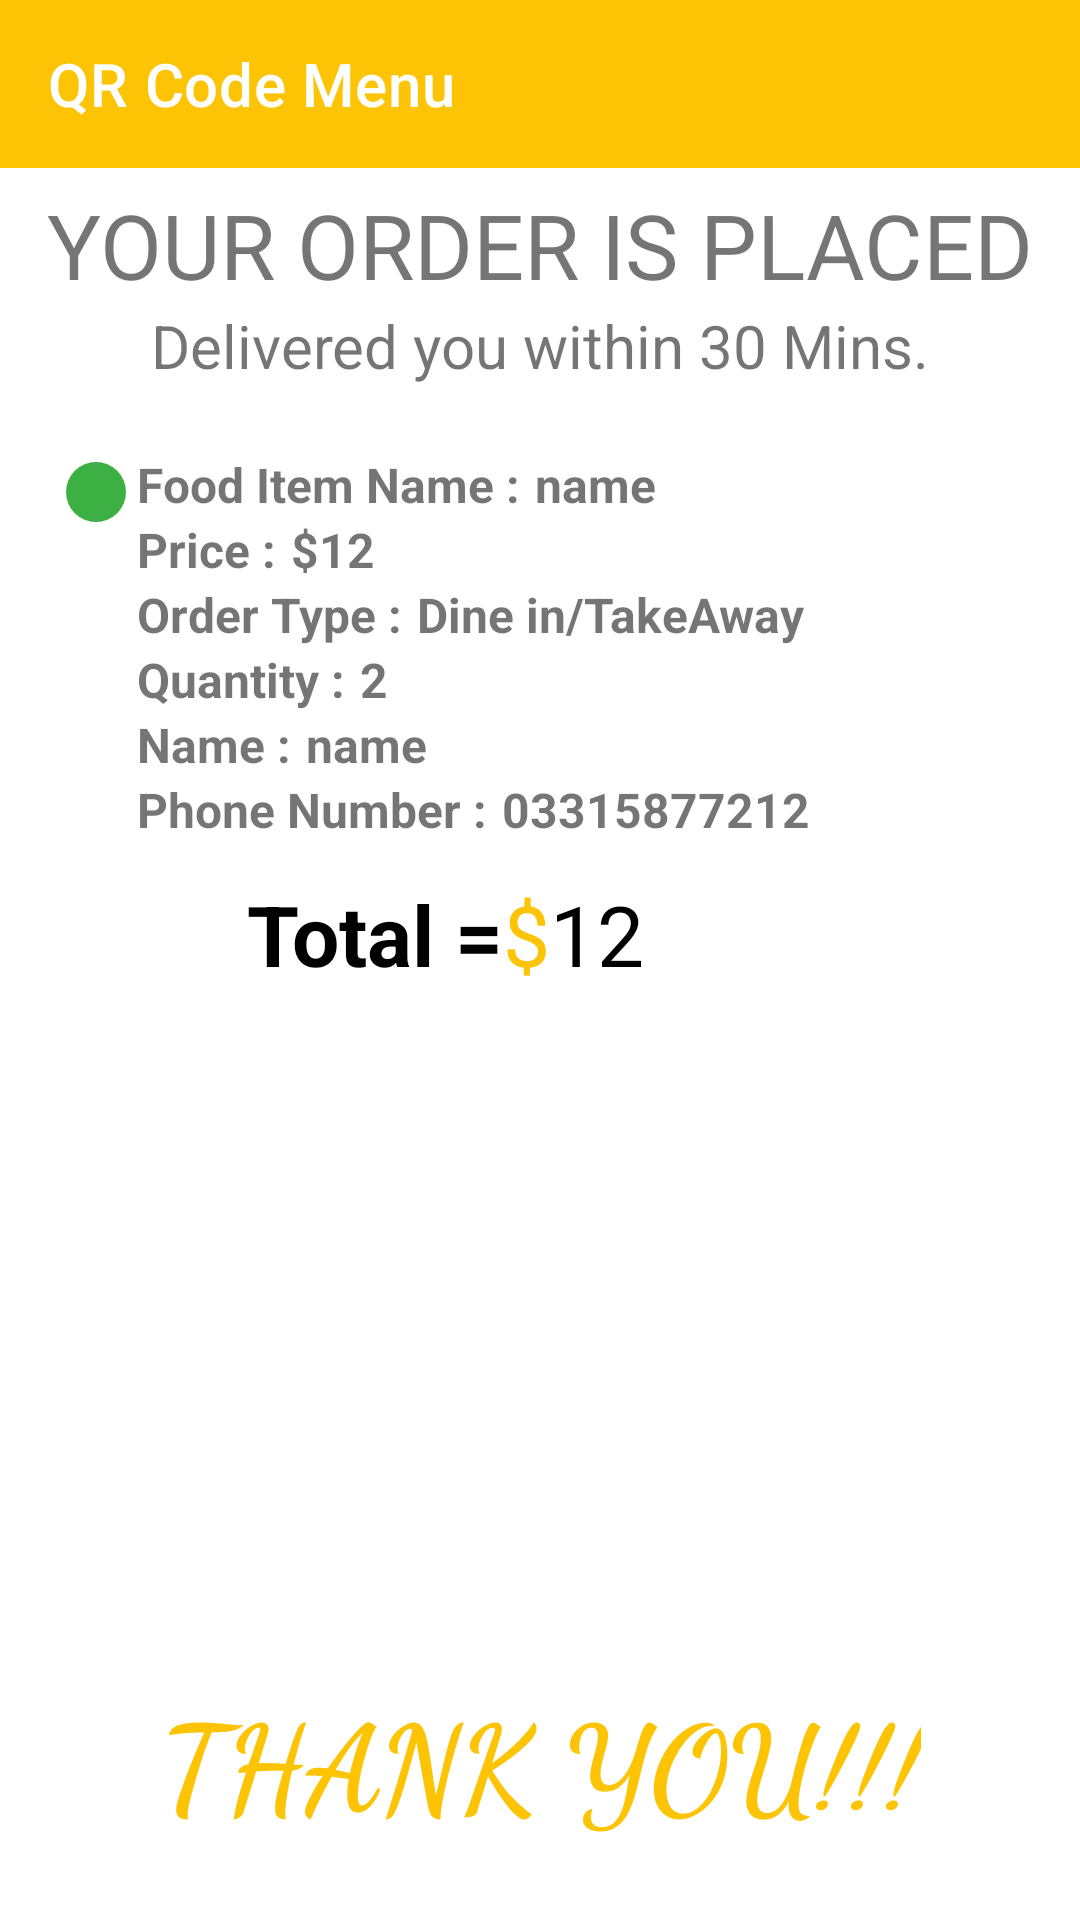

Here is an Android app screen rendered from its layout file. Give the layout XML and the strings, colors and styles it references.
<!-- AndroidManifest.xml: application theme AppTheme -->
<!-- res/layout/activity_order_invoice.xml -->
<?xml version="1.0" encoding="utf-8"?>
<androidx.constraintlayout.widget.ConstraintLayout xmlns:android="http://schemas.android.com/apk/res/android"
    xmlns:app="http://schemas.android.com/apk/res-auto"
    xmlns:tools="http://schemas.android.com/tools"
    android:layout_width="match_parent"
    android:layout_height="match_parent"
    tools:context=".OrderInvoice">


    <include
        android:id="@+id/include3"
        layout="@layout/custom_toolbar"
        app:layout_constraintEnd_toEndOf="parent"
        app:layout_constraintStart_toStartOf="parent"
        app:layout_constraintTop_toTopOf="parent" />

    <TextView
        android:id="@+id/orderPlaced"
        android:layout_width="wrap_content"
        android:layout_height="wrap_content"
        android:text="YOUR ORDER IS PLACED"
        android:textSize="30sp"
        app:layout_constraintVertical_bias="0.01"
        app:layout_constraintBottom_toBottomOf="parent"
        app:layout_constraintEnd_toEndOf="parent"
        app:layout_constraintStart_toStartOf="parent"
        app:layout_constraintTop_toBottomOf="@+id/include3" />

    <TextView
        android:id="@+id/order"
        android:layout_width="wrap_content"
        android:layout_height="wrap_content"
        android:text="Delivered you within 30 Mins."
        android:textSize="20sp"
        app:layout_constraintEnd_toEndOf="parent"
        app:layout_constraintStart_toStartOf="parent"
        app:layout_constraintTop_toBottomOf="@+id/orderPlaced" />

    <androidx.constraintlayout.widget.ConstraintLayout
        android:id="@+id/constraintLayout2"
        android:layout_width="match_parent"
        android:layout_height="wrap_content"
        android:layout_margin="10dp"
        android:padding="12dp"
        app:layout_constraintBottom_toBottomOf="parent"
        app:layout_constraintEnd_toEndOf="parent"
        app:layout_constraintStart_toStartOf="parent"
        app:layout_constraintTop_toBottomOf="@+id/order"
        app:layout_constraintVertical_bias="0">

        <ImageButton
            android:id="@+id/imageButton"
            android:layout_width="20dp"
            android:layout_height="20dp"
            android:background="@drawable/round_btn"
            app:layout_constraintBottom_toBottomOf="parent"
            app:layout_constraintEnd_toEndOf="parent"
            app:layout_constraintHorizontal_bias="0"
            app:layout_constraintStart_toStartOf="parent"
            app:layout_constraintTop_toTopOf="parent"
            app:layout_constraintVertical_bias="0.03" />

        <LinearLayout
            android:layout_width="wrap_content"
            android:layout_height="wrap_content"
            android:orientation="vertical"
            app:layout_constraintBottom_toBottomOf="parent"
            app:layout_constraintEnd_toEndOf="parent"
            app:layout_constraintHorizontal_bias="0.05"
            app:layout_constraintStart_toEndOf="@+id/imageButton"
            app:layout_constraintTop_toTopOf="parent">

            <LinearLayout
                android:layout_width="wrap_content"
                android:layout_height="wrap_content"
                android:orientation="vertical">


                <LinearLayout
                    android:layout_width="match_parent"
                    android:layout_height="wrap_content"
                    android:orientation="horizontal">

                    <TextView
                        android:id="@+id/product_id"
                        android:layout_width="wrap_content"
                        android:layout_height="wrap_content"
                        android:text="Food Item Name :"
                        android:textSize="16sp"
                        android:textStyle="bold" />

                    <TextView
                        android:id="@+id/itemName"
                        android:layout_width="wrap_content"
                        android:layout_height="wrap_content"
                        android:layout_marginLeft="5dp"
                        android:text="name"
                        android:textSize="16sp"
                        android:textStyle="bold" />

                </LinearLayout>

                <LinearLayout
                    android:layout_width="match_parent"
                    android:layout_height="wrap_content"
                    android:orientation="horizontal">

                    <TextView
                        android:layout_width="wrap_content"
                        android:layout_height="wrap_content"
                        android:text="Price :"
                        android:textSize="16sp"
                        android:textStyle="bold" />

                    <TextView
                        android:id="@+id/ItemPrice"
                        android:layout_width="wrap_content"
                        android:layout_height="wrap_content"
                        android:layout_marginLeft="5dp"
                        android:text="$12"
                        android:textSize="16sp"
                        android:textStyle="bold" />

                </LinearLayout>

                <LinearLayout
                    android:layout_width="match_parent"
                    android:layout_height="wrap_content"
                    android:orientation="horizontal">

                    <TextView
                        android:layout_width="wrap_content"
                        android:layout_height="wrap_content"
                        android:text="Order Type :"
                        android:textSize="16sp"
                        android:textStyle="bold" />

                    <TextView
                        android:id="@+id/orderType"
                        android:layout_width="wrap_content"
                        android:layout_height="wrap_content"
                        android:layout_marginLeft="5dp"
                        android:text="Dine in/TakeAway"
                        android:textSize="16sp"
                        android:textStyle="bold" />

                </LinearLayout>

                <LinearLayout
                    android:layout_width="match_parent"
                    android:layout_height="wrap_content"
                    android:orientation="horizontal">

                    <TextView
                        android:layout_width="wrap_content"
                        android:layout_height="wrap_content"
                        android:text="Quantity :"
                        android:textSize="16sp"
                        android:textStyle="bold" />

                    <TextView
                        android:id="@+id/quantity"
                        android:layout_width="wrap_content"
                        android:layout_height="wrap_content"
                        android:layout_marginLeft="5dp"
                        android:text="2"
                        android:textSize="16sp"
                        android:textStyle="bold" />

                </LinearLayout>

                <LinearLayout
                    android:layout_width="match_parent"
                    android:layout_height="wrap_content"
                    android:orientation="horizontal">

                    <TextView
                        android:layout_width="wrap_content"
                        android:layout_height="wrap_content"
                        android:text="Name :"
                        android:textSize="16sp"
                        android:textStyle="bold" />

                    <TextView
                        android:id="@+id/custName"
                        android:layout_width="wrap_content"
                        android:layout_height="wrap_content"
                        android:layout_marginLeft="5dp"
                        android:text="name"
                        android:textSize="16sp"
                        android:textStyle="bold" />

                </LinearLayout>

                <LinearLayout
                    android:layout_width="match_parent"
                    android:layout_height="wrap_content"
                    android:orientation="horizontal">

                    <TextView
                        android:layout_width="wrap_content"
                        android:layout_height="wrap_content"
                        android:text="Phone Number :"
                        android:textSize="16sp"
                        android:textStyle="bold" />

                    <TextView
                        android:id="@+id/custPhone"
                        android:layout_width="wrap_content"
                        android:layout_height="wrap_content"
                        android:layout_marginLeft="5dp"
                        android:text="03315877212"
                        android:textSize="16sp"
                        android:textStyle="bold" />

                </LinearLayout>


            </LinearLayout>
        </LinearLayout>


    </androidx.constraintlayout.widget.ConstraintLayout>

    <TextView
        android:id="@+id/textView6"
        android:layout_width="wrap_content"
        android:layout_height="wrap_content"
        android:text="Total ="
        android:textColor="#000000"
        android:textSize="28sp"
        android:textStyle="bold"
        app:layout_constraintBottom_toBottomOf="parent"
        app:layout_constraintEnd_toEndOf="parent"
        app:layout_constraintHorizontal_bias="0.3"
        app:layout_constraintStart_toStartOf="parent"
        app:layout_constraintTop_toBottomOf="@+id/constraintLayout2"
        app:layout_constraintVertical_bias="0" />
    <TextView
        android:id="@+id/textView7"
        android:layout_width="wrap_content"
        android:layout_height="wrap_content"
        android:text="$"
        android:textColor="@color/colorPrimary"
        android:textSize="28sp"
        app:layout_constraintBottom_toBottomOf="parent"
        app:layout_constraintEnd_toEndOf="parent"
        app:layout_constraintHorizontal_bias="0"
        app:layout_constraintStart_toEndOf="@+id/textView6"
        app:layout_constraintTop_toTopOf="@+id/textView6"
        app:layout_constraintVertical_bias="0" />

    <TextView
        android:id="@+id/textView8"
        android:layout_width="wrap_content"
        android:layout_height="wrap_content"
        android:text="12"
        android:textColor="#000000"
        android:textSize="28sp"
        app:layout_constraintHorizontal_bias="0"
        app:layout_constraintBottom_toBottomOf="@+id/textView6"
        app:layout_constraintEnd_toEndOf="parent"
        app:layout_constraintStart_toEndOf="@+id/textView7"
        app:layout_constraintTop_toBottomOf="@+id/constraintLayout2" />

    <TextView
        android:id="@+id/textView9"
        android:layout_width="wrap_content"
        android:layout_height="wrap_content"
        android:fontFamily="cursive"
        android:text="THANK YOU!!!"
        android:textColor="@color/colorPrimary"
        android:textSize="40sp"
        android:textStyle="bold"
        app:layout_constraintBottom_toBottomOf="parent"
        app:layout_constraintEnd_toEndOf="parent"
        app:layout_constraintStart_toStartOf="parent"
        app:layout_constraintTop_toBottomOf="@+id/textView7"
        app:layout_constraintVertical_bias="0.9" />


</androidx.constraintlayout.widget.ConstraintLayout>
<!-- res/layout/custom_toolbar.xml (included above) -->
<?xml version="1.0" encoding="utf-8"?>
<com.google.android.material.appbar.AppBarLayout
    android:layout_width="match_parent"
    android:layout_height="wrap_content"
    xmlns:app="http://schemas.android.com/apk/res-auto"
    xmlns:android="http://schemas.android.com/apk/res/android">

    <androidx.appcompat.widget.Toolbar
        android:id="@+id/custom_tool_bar"
        android:layout_width="match_parent"
        android:layout_height="?attr/actionBarSize"
        android:background="@color/colorPrimary"
        android:theme="@style/ThemeOverlay.AppCompat.Dark.ActionBar"
        app:title="QR Code Menu"
        app:titleMarginStart="0dp"
        app:titleTextColor="@color/cardview_light_background" />

</com.google.android.material.appbar.AppBarLayout>
<!-- resources referenced by this layout -->
<resources>
  <color name="colorPrimary">#fcc404</color>
  <!-- drawable round_btn (drawable) -->
  <?xml version="1.0" encoding="utf-8"?>
  <selector xmlns:android="http://schemas.android.com/apk/res/android">
      <item android:state_pressed="false">
          <shape android:shape="oval">
              <solid android:color="#3cb043"/>
          </shape>
      </item>
      <item android:state_pressed="true">
          <shape android:shape="oval">
              <solid android:color="@color/colorPrimaryDark"/>
          </shape>
      </item>
  </selector>
  <style name="AppTheme" parent="Theme.MaterialComponents.Light.NoActionBar">
          
          <item name="colorPrimary">@color/colorPrimary</item>
          <item name="colorPrimaryDark">@color/colorPrimaryDark</item>
          <item name="colorAccent">@color/colorAccent</item>
      </style>
  <color name="colorPrimaryDark">#fca404</color>
  <color name="colorAccent">#D81B60</color>
</resources>
